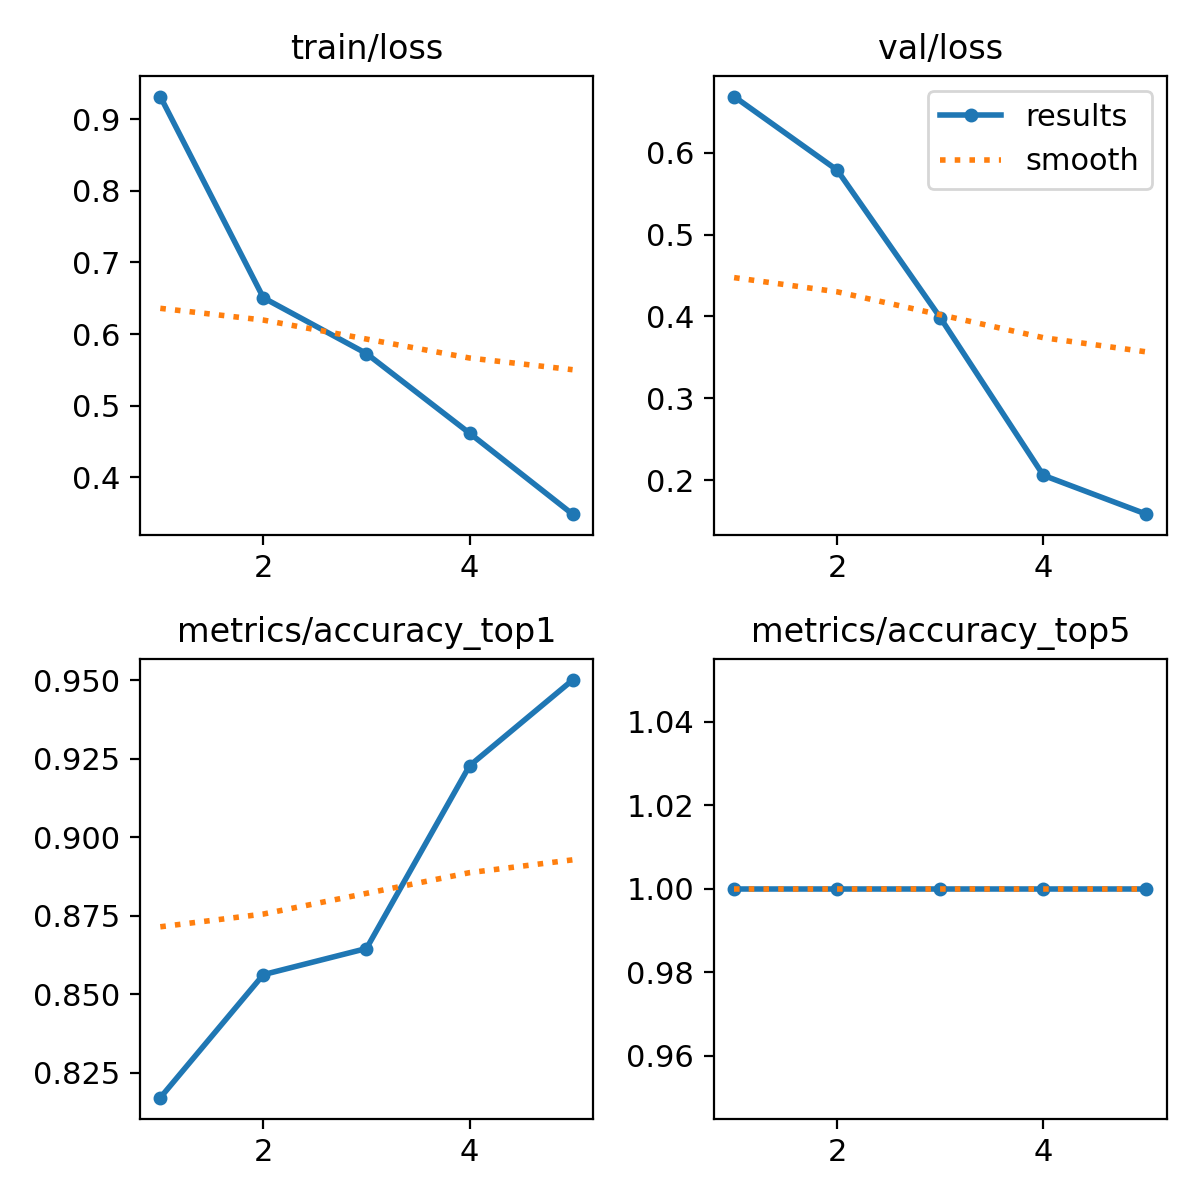

The data file committed next to this chart (first rows):
epoch, time, train/loss, metrics/accuracy_top1, metrics/accuracy_top5, val/loss, lr/pg0, lr/pg1, lr/pg2
1, 5280, 0.9316, 0.8171, 1, 0.6688, 0.0004752, 0.0004752, 0.0004752
2, 10398, 0.6506, 0.8563, 1, 0.5789, 0.0007631, 0.0007631, 0.0007631
3, 17583, 0.5727, 0.8646, 1, 0.3986, 0.0008624, 0.0008624, 0.0008624
4, 25022, 0.4615, 0.9228, 1, 0.2058, 0.0005802, 0.0005802, 0.0005802
5, 28409, 0.3484, 0.9501, 1, 0.1583, 0.0002972, 0.0002972, 0.0002972
